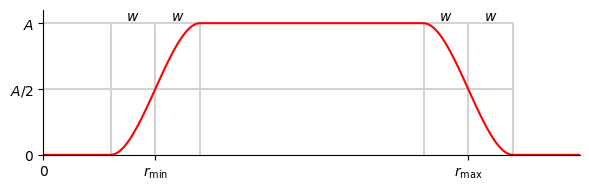

The matplotlib source for this figure:
from __future__ import print_function, division

import numpy as np
import matplotlib.pyplot as plt

n = 12
rmin = 2.5
rmax = 9.5
w = 1

r = np.linspace(0, n, n * 20)


def smoothstep(r):
    if r < rmin - w or r > rmax + w:
        return 0
    elif r < rmin + w:
        t = (r - (rmin - w)) / (2 * w)
        return t**2 * (3 - 2 * t)
    elif r > rmax - w:
        t = ((rmax + w) - r) / (2 * w)
        return t**2 * (3 - 2 * t)
    else:  # rmin + w < r < rmax + w
        return 1


fig = plt.figure(figsize=(6, 2), frameon=False)

ax = plt.gca()
ax.spines['top'].set_visible(False)
ax.spines['right'].set_visible(False)

plt.xlim((0, n))
plt.xticks([0, rmin, rmax], ['$0$', r'$r_{\rm min}$', r'$r_{\rm max}$'])

plt.ylim((0, 1.1))
plt.ylim(bottom=0)
plt.yticks([0, 0.5, 1], ['$0$', '$A/2$', '$A$'])

plt.vlines([rmin - w, rmin, rmin + w], 0, 1, color='lightgray')
plt.vlines([rmax - w, rmax, rmax + w], 0, 1, color='lightgray')
plt.hlines([0.5, 1], 0, rmax + w, color='lightgray')

textprm = {'horizontalalignment': 'center',
           'verticalalignment': 'bottom'}
plt.text(rmin - w/2, 1, '$w$', textprm)
plt.text(rmin + w/2, 1, '$w$', textprm)
plt.text(rmax - w/2, 1, '$w$', textprm)
plt.text(rmax + w/2, 1, '$w$', textprm)

plt.plot(r, [smoothstep(ri) for ri in r], color='red')

plt.tight_layout()

#plt.show()
#plt.savefig('smoothstep.svg')
